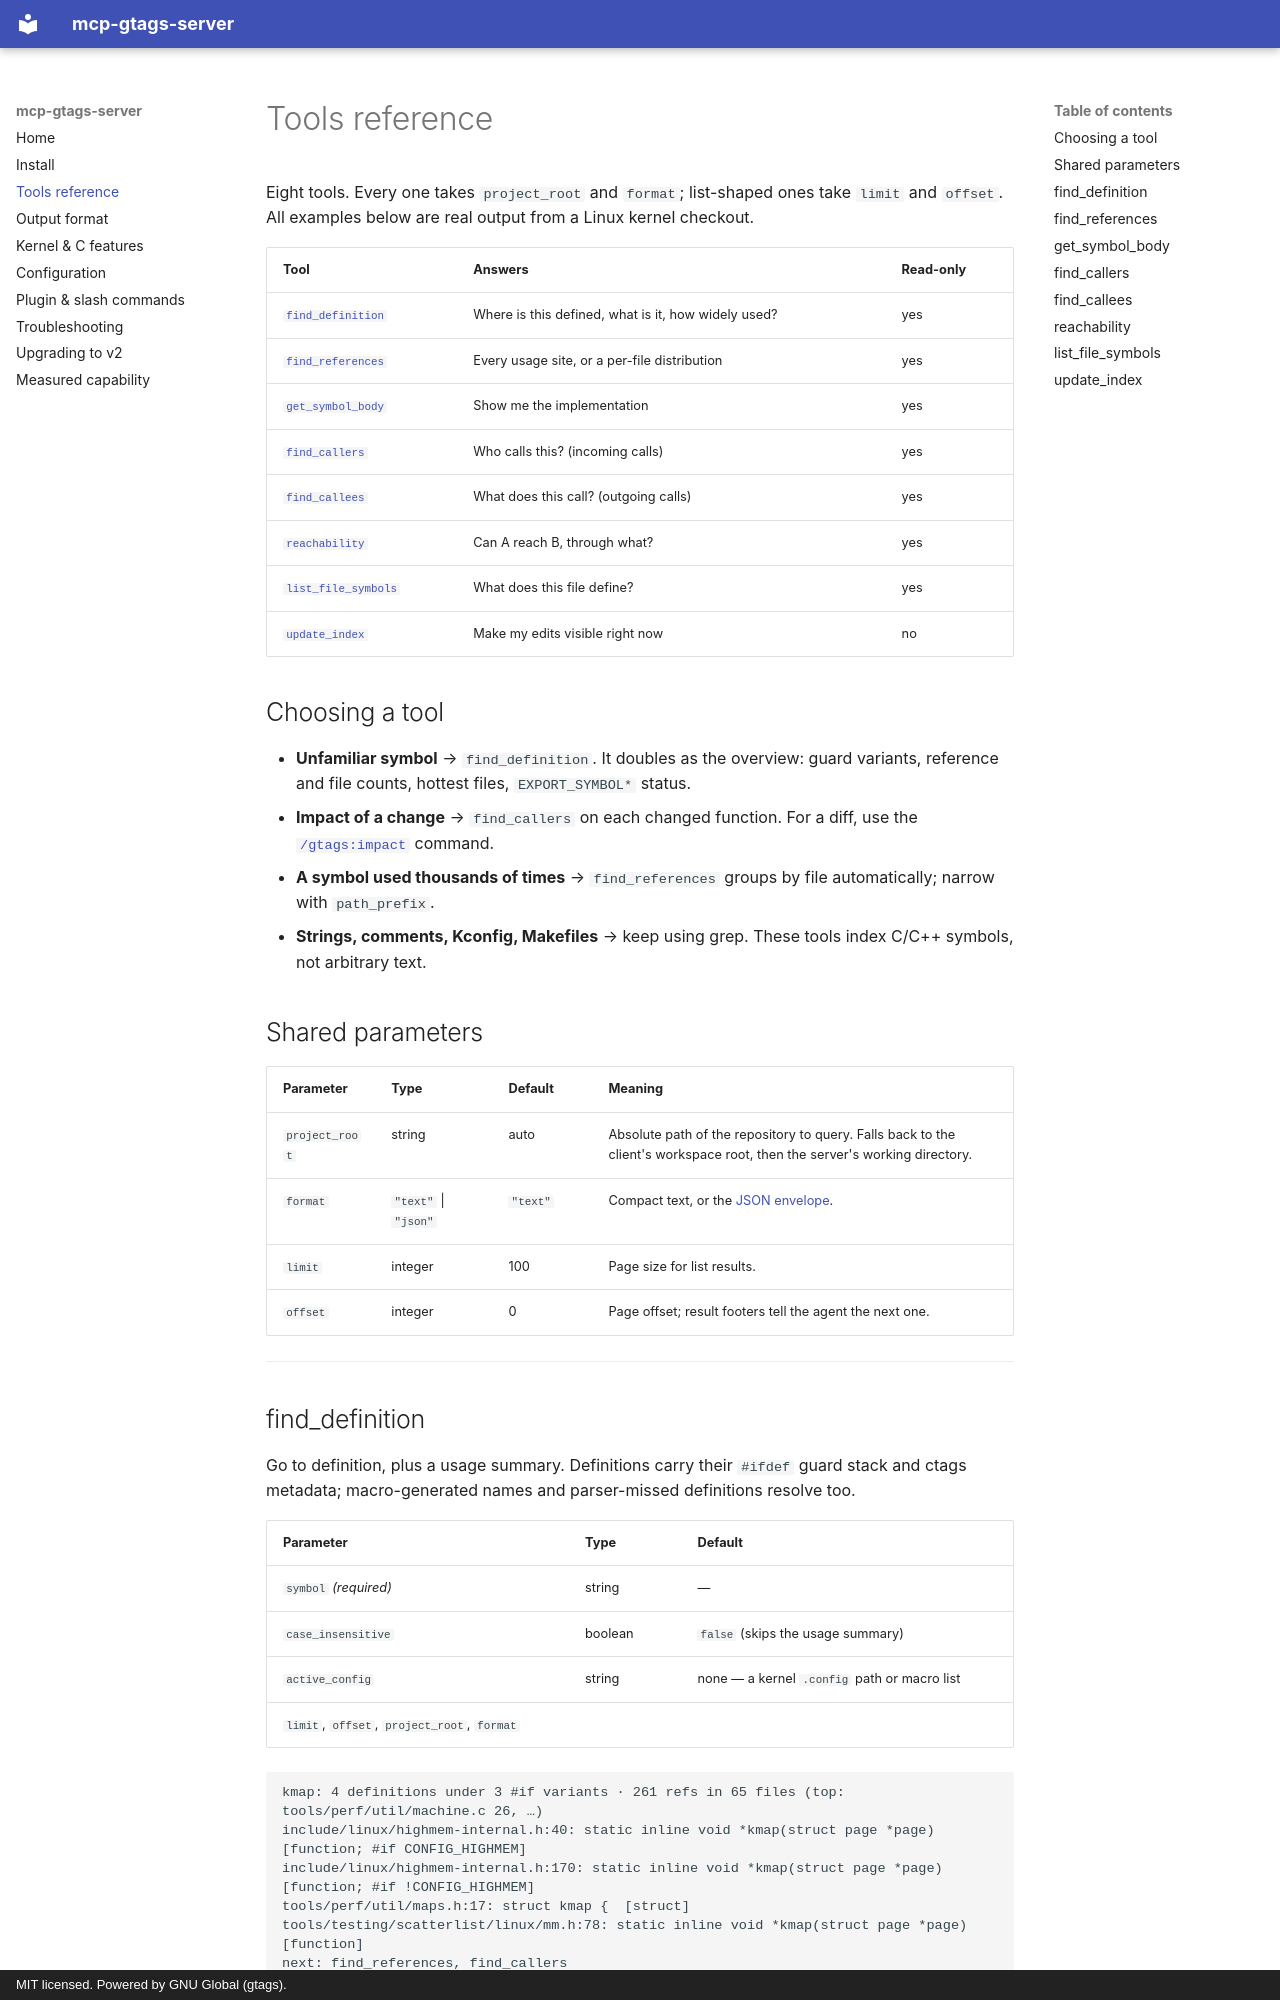

repository: harshithsunku/mcp-gtags-server · page: tools/index.html · generator: mkdocs · copyright: MIT licensed. Powered by GNU Global (gtags).

# Tools reference

Eight tools. Every one takes `project_root` and `format`; list-shaped ones take
`limit` and `offset`. All examples below are real output from a Linux kernel
checkout.

| Tool | Answers | Read-only |
|---|---|---|
| [`find_definition`](#find_definition) | Where is this defined, what is it, how widely used? | yes |
| [`find_references`](#find_references) | Every usage site, or a per-file distribution | yes |
| [`get_symbol_body`](#get_symbol_body) | Show me the implementation | yes |
| [`find_callers`](#find_callers) | Who calls this? (incoming calls) | yes |
| [`find_callees`](#find_callees) | What does this call? (outgoing calls) | yes |
| [`reachability`](#reachability) | Can A reach B, through what? | yes |
| [`list_file_symbols`](#list_file_symbols) | What does this file define? | yes |
| [`update_index`](#update_index) | Make my edits visible right now | no |

## Choosing a tool

- **Unfamiliar symbol** → `find_definition`. It doubles as the overview: guard
  variants, reference and file counts, hottest files, `EXPORT_SYMBOL*` status.
- **Impact of a change** → `find_callers` on each changed function. For a diff, use
  the [`/gtags:impact`](plugin.md#slash-commands) command.
- **A symbol used thousands of times** → `find_references` groups by file
  automatically; narrow with `path_prefix`.
- **Strings, comments, Kconfig, Makefiles** → keep using grep. These tools index
  C/C++ symbols, not arbitrary text.

## Shared parameters

| Parameter | Type | Default | Meaning |
|---|---|---|---|
| `project_root` | string | auto | Absolute path of the repository to query. Falls back to the client's workspace root, then the server's working directory. |
| `format` | `"text"` \| `"json"` | `"text"` | Compact text, or the [JSON envelope](output.md#json-envelope). |
| `limit` | integer | 100 | Page size for list results. |
| `offset` | integer | 0 | Page offset; result footers tell the agent the next one. |

---
